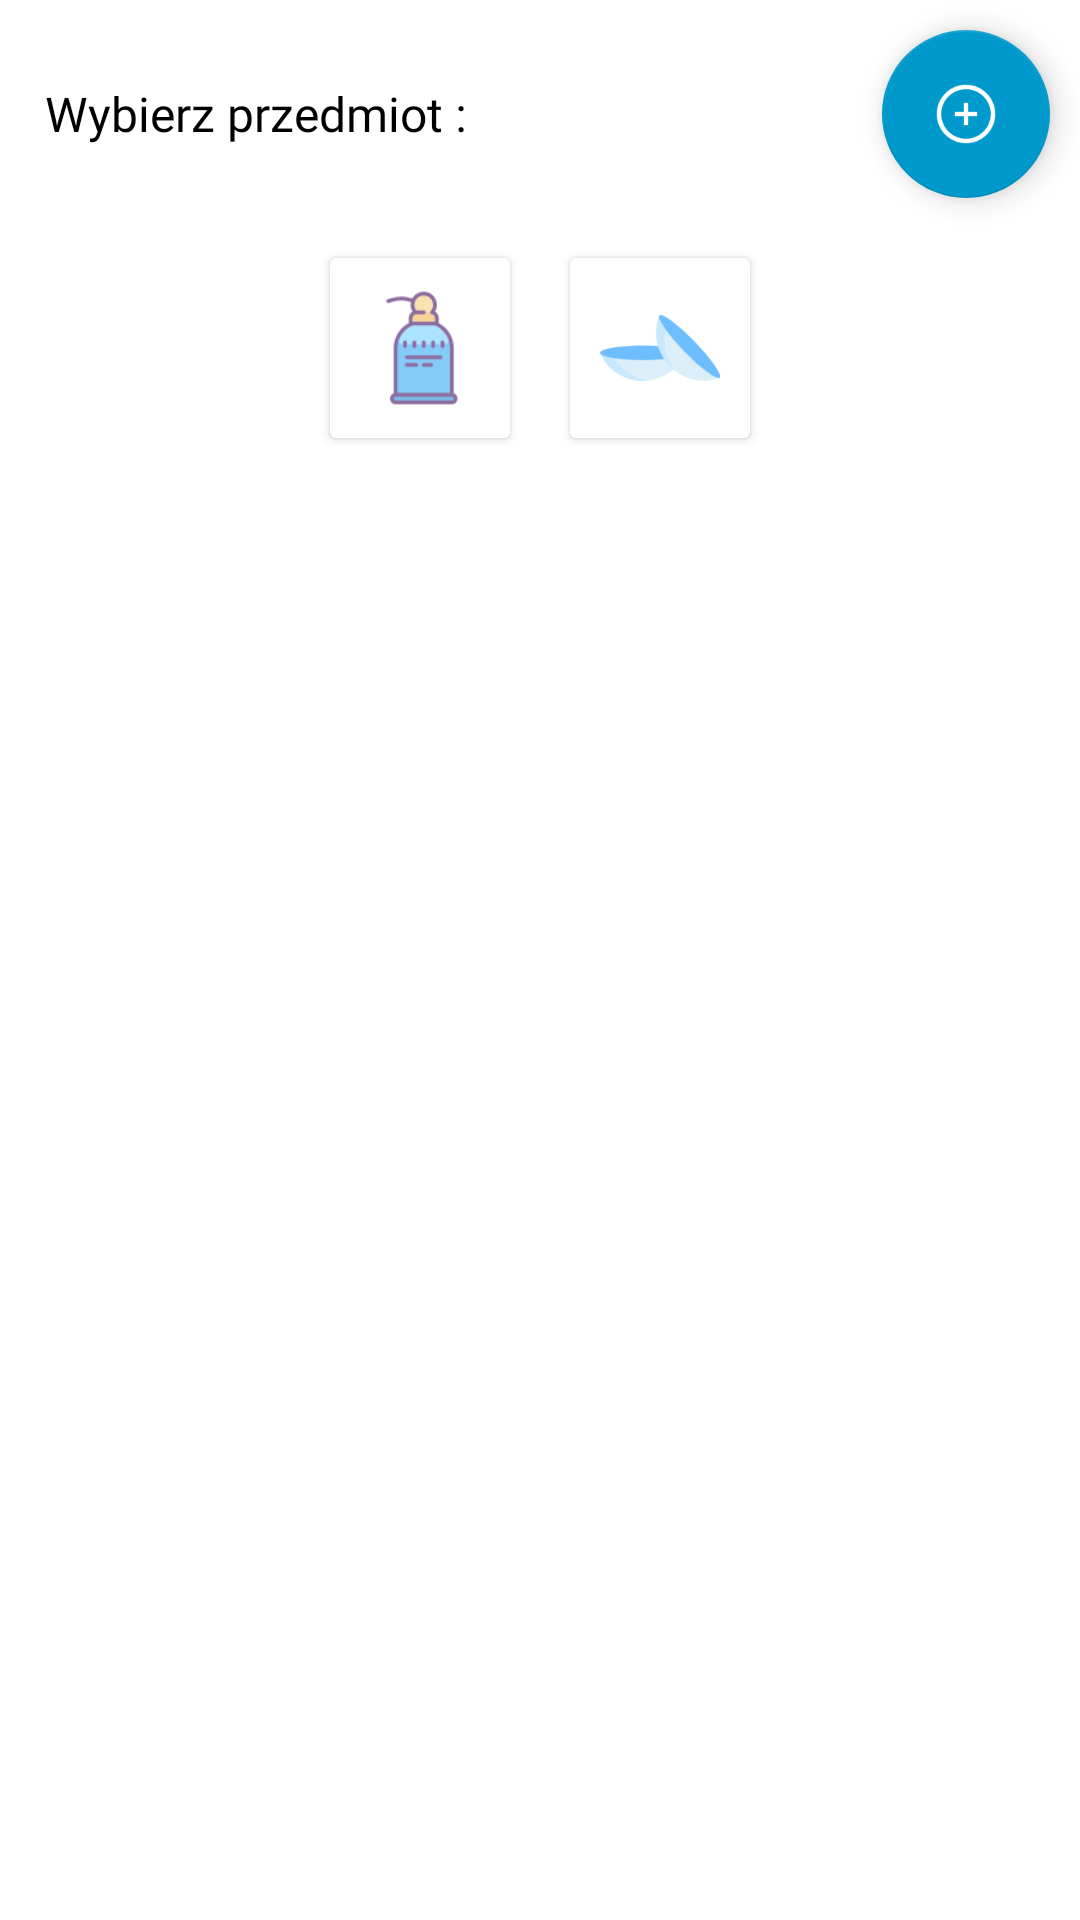

Write the Android layout XML for this screen, with the resource values it uses.
<!-- AndroidManifest.xml: application theme AppTheme -->
<!-- res/layout/model_bottom_sheet_layout.xml -->
<?xml version="1.0" encoding="utf-8"?>
<LinearLayout xmlns:android="http://schemas.android.com/apk/res/android"
    xmlns:app="http://schemas.android.com/apk/res-auto"
    android:layout_width="match_parent"
    android:layout_height="wrap_content"
    android:background="@android:color/white"
    android:orientation="vertical">
    <RelativeLayout
        android:layout_width="match_parent"
        android:layout_height="wrap_content">
        <TextView
            android:layout_marginLeft="10dp"
            android:layout_centerVertical="true"
            android:fontFamily="@font/productsanslight"
            android:layout_width="match_parent"
            android:layout_height="wrap_content"
            android:padding="5dp"
            android:text="@string/wybierz_przedmiot"
            android:textColor="@android:color/black"
            android:textSize="16sp" />
        <com.google.android.material.floatingactionbutton.FloatingActionButton
            android:id="@+id/fab"
            android:layout_width="wrap_content"
            android:layout_height="wrap_content"
            android:layout_alignParentEnd="true"
            android:layout_centerHorizontal="true"
           android:layout_margin="10dp"
            android:elevation="2dp"
            android:src="@drawable/add"
            app:backgroundTint="@android:color/holo_blue_dark"
            app:fabSize="normal" />
    </RelativeLayout>

    <LinearLayout

        android:layout_width="match_parent"
        android:layout_height="wrap_content"
        android:gravity="center"
        android:orientation="horizontal">

        <androidx.cardview.widget.CardView
            android:id="@+id/card1"
            android:layout_width="wrap_content"
            android:layout_height="wrap_content"
            android:layout_margin="10dp"
            android:elevation="2dp"
            android:padding="5dp">

            <ImageView
                android:id="@+id/liquid"
                android:layout_width="40dp"
                android:layout_height="40dp"
                android:layout_margin="10dp"
                app:srcCompat="@drawable/liquid" />
        </androidx.cardview.widget.CardView>

        <androidx.cardview.widget.CardView
            android:id="@+id/card2"
            android:layout_width="wrap_content"
            android:layout_height="wrap_content"
            android:layout_margin="10dp"
            android:elevation="2dp"
            android:padding="5dp">

            <ImageView
                android:id="@+id/lens"
                android:layout_width="40dp"
                android:layout_height="40dp"
                android:layout_margin="10dp"
                app:srcCompat="@drawable/contactlens" />

        </androidx.cardview.widget.CardView>

    </LinearLayout>

    <LinearLayout
        android:visibility="gone"
        android:id="@+id/show1"
        android:layout_width="match_parent"
        android:layout_height="wrap_content"
        android:layout_marginTop="20dp"
        android:layout_marginBottom="30dp"
        android:gravity="center">

        <TextView
            android:layout_width="wrap_content"
            android:layout_height="wrap_content"
            android:fontFamily="@font/productsanslight"
            android:text="@string/sztuk"
            android:textSize="15sp" />

        <EditText
            android:id="@+id/sztuk"
            style="@style/ContactTextView"
            android:layout_width="40dp"
            android:layout_height="wrap_content"
            android:layout_gravity="center"
            android:layout_toRightOf="@id/nameLabelTextView"
            android:inputType="numberDecimal|numberSigned"
            android:labelFor="@+id/okol"
            android:maxLength="1"
            android:maxLines="1"
            android:textAlignment="center" />

        <TextView
            android:layout_width="wrap_content"
            android:layout_height="wrap_content"
            android:layout_marginLeft="20dp"
            android:fontFamily="@font/productsanslight"
            android:text="@string/poj_ml"
            android:textSize="15sp" />

        <EditText
            android:id="@+id/pojemnosc"
            style="@style/ContactTextView"
            android:layout_width="100dp"
            android:layout_height="wrap_content"
            android:layout_gravity="center"
            android:layout_toRightOf="@id/nameLabelTextView"
            android:inputType="numberDecimal|numberSigned"
            android:labelFor="@+id/okol"
            android:maxLength="8"
            android:maxLines="1"
            android:textAlignment="center" />

    </LinearLayout>

    <RelativeLayout

        android:visibility="gone"
        android:id="@+id/Rel1"
        android:layout_width="wrap_content"
        android:layout_height="wrap_content"
        android:layout_below="@+id/datePicker"
        android:layout_centerHorizontal="true"
        android:layout_margin="10dp"
        android:background="@color/colorWhite"
        android:elevation="1dp"
        android:padding="2dp">

        <LinearLayout
            android:layout_below="@id/rel2"
            android:id="@+id/line1"
            android:layout_width="match_parent"
            android:layout_height="wrap_content"

            android:gravity="center"
            android:orientation="horizontal">

            <androidx.cardview.widget.CardView
                android:id="@+id/cardid"
                android:layout_width="wrap_content"
                android:layout_height="wrap_content"

                android:layout_margin="10dp">

                <LinearLayout
                    android:layout_width="match_parent"
                    android:layout_height="match_parent"
                    android:gravity="center"
                    android:orientation="vertical"
                    android:padding="10dp">

                    <TextView

                        android:id="@+id/nameLabelTextView"
                        style="@style/ContactLabelTextView"
                        android:layout_width="wrap_content"
                        android:layout_height="match_parent"
                        android:layout_centerVertical="true"
                        android:layout_marginBottom="5dp"
                        android:fontFamily="@font/productsansmedium"
                        android:text="@string/lewe_oko" />

                    <EditText
                        android:id="@+id/okol"
                        style="@style/ContactTextView"
                        android:layout_width="50dp"
                        android:layout_height="wrap_content"
                        android:layout_gravity="center"
                        android:layout_toRightOf="@id/nameLabelTextView"
                        android:inputType="numberDecimal|numberSigned"
                        android:labelFor="@+id/okol"
                        android:maxLength="5"
                        android:maxLines="1"
                        android:textAlignment="center" />
                </LinearLayout>


            </androidx.cardview.widget.CardView>

            <ImageView
                android:layout_width="60dp"
                android:layout_height="60dp"
                android:layout_margin="10dp"
                android:src="@drawable/contactlens" />

            <androidx.cardview.widget.CardView
                android:id="@+id/cardid2"
                android:layout_width="wrap_content"
                android:layout_height="wrap_content"
                android:layout_below="@+id/datePicker"

                android:layout_margin="10dp">

                <LinearLayout
                    android:layout_width="match_parent"
                    android:layout_height="match_parent"
                    android:gravity="center"
                    android:orientation="vertical"
                    android:padding="10dp">

                    <TextView
                        android:id="@+id/phoneLabelTextView"
                        style="@style/ContactLabelTextView"
                        android:layout_width="wrap_content"
                        android:layout_height="wrap_content"
                        android:layout_centerVertical="true"
                        android:layout_gravity="center"
                        android:layout_marginBottom="5dp"
                        android:fontFamily="@font/productsansmedium"
                        android:text="@string/prawe_oko" />

                    <EditText
                        android:id="@+id/okop"
                        style="@style/ContactTextView"
                        android:layout_width="50dp"
                        android:layout_height="wrap_content"
                        android:layout_gravity="center"
                        android:inputType="numberDecimal|numberSigned"
                        android:maxLength="5"
                        android:maxLines="1"
                        android:textAlignment="center" />
                </LinearLayout>
            </androidx.cardview.widget.CardView>

        </LinearLayout>

        <RelativeLayout
            android:id="@+id/rel2"
            android:layout_width="wrap_content"
            android:layout_height="wrap_content"

            android:layout_centerHorizontal="true"
            android:layout_marginTop="10dp"
            android:layout_marginBottom="10dp"
            android:background="@color/colorWhite"

            android:padding="2dp">

            <TextView
                android:layout_width="wrap_content"

                android:layout_height="wrap_content"
                android:layout_marginStart="10sp"
                android:fontFamily="@font/productsansmedium"
                android:text="@string/typ" />

            <Spinner
                android:theme="@style/SpinnerTheme"
                android:id="@+id/spinner"
                android:layout_width="200dp"
                android:layout_height="30dp"
                android:layout_marginStart="50dp"
                android:fontFamily="@font/productsanslight"
                android:textAlignment="center"></Spinner>
        </RelativeLayout>

    </RelativeLayout>


</LinearLayout>
<!-- resources referenced by this layout -->
<resources>
  <color name="colorWhite">#ffffff</color>
  <!-- drawable add: png bitmap (drawable, 2266 bytes) -->
  <!-- drawable contactlens: png bitmap (drawable, 3859 bytes) -->
  <!-- drawable liquid: png bitmap (drawable, 3638 bytes) -->
  <string name="lewe_oko">Lewe oko</string>
  <string name="poj_ml">poj. (ml) :</string>
  <string name="prawe_oko">Prawe oko</string>
  <string name="sztuk">sztuk :</string>
  <string name="typ">Typ</string>
  <string name="wybierz_przedmiot">Wybierz przedmiot :</string>
  <style name="ContactLabelTextView">
          <item name="android:layout_width">wrap_content</item>
          <item name="android:layout_height">wrap_content</item>
          <item name="android:layout_gravity">right|center_vertical</item>
      </style>
  <style name="ContactTextView">
          <item name="android:layout_width">wrap_content</item>
          <item name="android:layout_height">wrap_content</item>
          <item name="android:layout_gravity">fill_horizontal</item>
          <item name="android:textSize">16sp</item>
          <item name="android:background">@drawable/textview_border</item>
      </style>
  <style name="SpinnerTheme">
  
          <item name="android:fontFamily">@font/productsanslight</item>
  
      </style>
  <style name="AppTheme" parent="Theme.AppCompat.Light.NoActionBar">
          
          <item name="actionBarSize">50dp</item>
          <item name="colorPrimary">@color/colorPrimary</item>
          <item name="colorPrimaryDark">@color/colorPrimaryDark</item>
          <item name="colorAccent">@color/colorAccent</item>
      </style>
  <!-- drawable textview_border (drawable) -->
  <?xml version="1.0" encoding="utf-8"?>
  <shape
      xmlns:android="http://schemas.android.com/apk/res/android"
      android:shape="rectangle" >
  
      <corners
          android:radius="5dp" />
  
      <stroke
          android:width="1dp"
          android:color="#777" />
  
      <padding
          android:bottom="5dp"
          android:left="5dp"
          android:right="5dp"
          android:top="5dp" />
  
  </shape>
  <color name="colorPrimary">#6EC5FF</color>
  <color name="colorPrimaryDark">#000000</color>
  <color name="colorAccent">#BAE3FF</color>
</resources>
